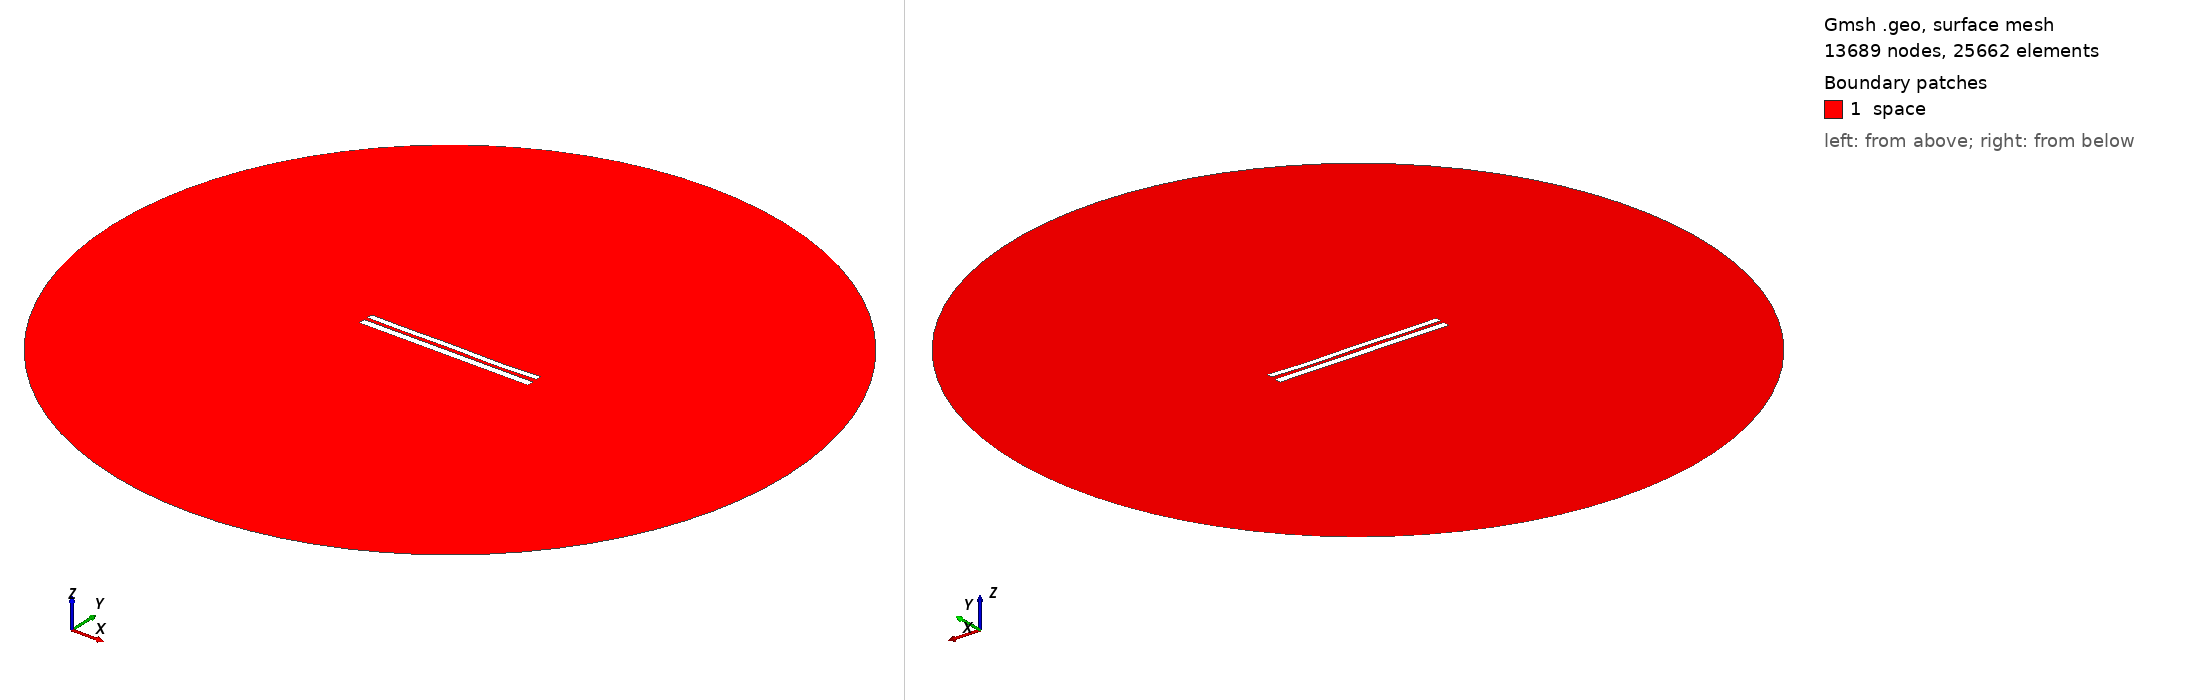

Gmsh geometry script, surface-meshed: 13689 nodes, 25662 surface elements. Boundary patches (legend numbers): 1 space. Left view from above one corner, right view from below the opposite corner. Legend entries are the model's physical surfaces. The drawing asked Gmsh for element sizes between 1% and 20% of the model's largest extent; the script's own settings can give other sizes.

=== 7791.geo (drawn) ===
//---------------------------------------
// Geometry kernel
//---------------------------------------

SetFactory("OpenCASCADE");



//---------------------------------------
// Parameters of the geometry
//---------------------------------------

// Overetch of the upper plate
overetch = 0.25;

// Distance between the plates
distance = 2.0;

// Discretization over the x axis (for the deformation)
nx = 50; 

// Length of the plate
L = 100 - overetch; 

// Number of modes
n = 4; 

// 1st mode coefficient
coeff(1) = 0.0;
beta(1) = 0.596864 * 3.1415926535 / L;

// 2nd mode coefficient
coeff(2) = -0.075;
beta(2) = 1.49418 * 3.1415926535 / L;

// 3rd mode coefficient
coeff(3) = 0.07499999999999998;
beta(3) = 2.50025 * 3.1415926535 / L;

// 4th mode coefficient
coeff(4) = -0.15;
beta(4) = 3.49999 * 3.1415926535 / L;



//---------------------------------------
// Upper plate (deformed rectangle)
//---------------------------------------

// Coordiantes of the upper plate
xmin = -50;
xmax = 50 - overetch;

// Height of the upper plate
yheight = 4 - 2 * overetch;

// Indexes of the points
UpperID[] = {};
LowerID[] = {};
LeftID[] = {};
RightID[] = {};

// Point index
p = 1;

// Horizontal edges
For i In {1:nx}
    x = xmin + (i-1)*(xmax - xmin)/(nx-1);

    y_bottom = distance / 2 + overetch;
    For j In {1:n}
        C = (Cosh(beta(j)*L) + Cos(beta(j)*L)) / (Sinh(beta(j)*L) + Sin(beta(j)*L));
        y_bottom  = y_bottom + coeff(j) * (Cosh(beta(j)*(x+50)) - Cos(beta(j)*(x+50)) - C * (Sinh(beta(j)*(x+50)) - Sin(beta(j)*(x+50))));
    EndFor

    y_top = y_bottom + yheight;

    Point(p) = {x, y_top, 0, 1.0};
    UpperID[i] = p;
    p = p + 1;

    Point(p) = {x, y_bottom, 0, 1.0};
    LowerID[i] = p;
    p = p + 1;
EndFor

// Create point lists
UpperPts[] = {}; LowerPts[] = {};
For i In {1:nx}
  UpperPts[] += {UpperID[i]};
  LowerPts[] += {LowerID[i]};
EndFor

// Build splines
Spline(1) = {UpperPts[]};
Spline(2) = {LowerPts[]};
Line(3) = {LowerPts[nx-1], UpperPts[nx-1]};
Line(4) = {LowerPts[0], UpperPts[0]};

// Build the plane surface
Curve Loop(1) = {2, 3, -1, -4};
Plane Surface(1) = {1};



//---------------------------------------
// Lower plate (rectangle)
//---------------------------------------

// Vertices
Point(1001) = {-50, -1, 0, 1.0};
Point(1002) = { 50, -1, 0, 1.0};
Point(1003) = { 50,  -5, 0, 1.0};
Point(1004) = {-50,  -5, 0, 1.0};

// Edges
Line(5) = {1001, 1002};
Line(6) = {1002, 1003};
Line(7) = {1003, 1004};
Line(8) = {1004, 1001};

// Plane surface
Line Loop(2) = {5, 6, 7, 8};
Plane Surface(2) = {2}; 



//---------------------------------------
// Outer (fictious) boundary
//---------------------------------------

// Points
Point(1005) = {0, 0, 0};       // Center
Point(1006) = {200, 0, 0};     // Start point
Point(1007) = {0, 200, 0};     // 90 degrees
Point(1008) = {-200, 0, 0};    // 180 degrees
Point(1009) = {0, -200, 0};    // 270 degrees

// Circle arcs (each needs start, center, end)
Circle(9) = {1006, 1005, 1007};
Circle(10) = {1007, 1005, 1008};
Circle(11) = {1008, 1005, 1009};
Circle(12) = {1009, 1005, 1006};

// Plane surface for the entire domain
Curve Loop(3) = {9, 10, 11, 12};
Surface(3) = {3};

// Subtract the plates from the whole domain to obtain the actual domain where we want to solve the equations
BooleanDifference{ Surface{3}; Delete; }{ Surface{1}; Surface{2}; Delete; }




//---------------------------------------
// Transfinite Lines/Curves
//---------------------------------------

// Set the number of points on the boundaries
r = 7;

// Plates
Transfinite Curve {1, 2} = 50*r Using Progression 1;
Transfinite Curve {3, 4} = 2*r Using Progression 1;
Transfinite Line {5, 7} = 50*r Using Progression 1;
Transfinite Line {6, 8} = 2*r Using Progression 1;

// Outer boundary
Transfinite Line {9, 10, 11, 12} = 20 Using Progression 1;



//---------------------------------------
// Physical groups
//---------------------------------------                

// Physical curves (boundaries)
Physical Line("force_segment", 10) = {2};
Physical Line("upper_plate", 11) = {1, 3, 4};
Physical Line("lower_plate", 12) = {5, 6, 7, 8};
Physical Line("boundary", 20) = {9, 10, 11, 12};

// Physical Surfaces
Physical Surface("space", 30) = {3};



//---------------------------------------
// 6. Generate the Mesh
//---------------------------------------

// 2D mesh generation
Mesh 2;
